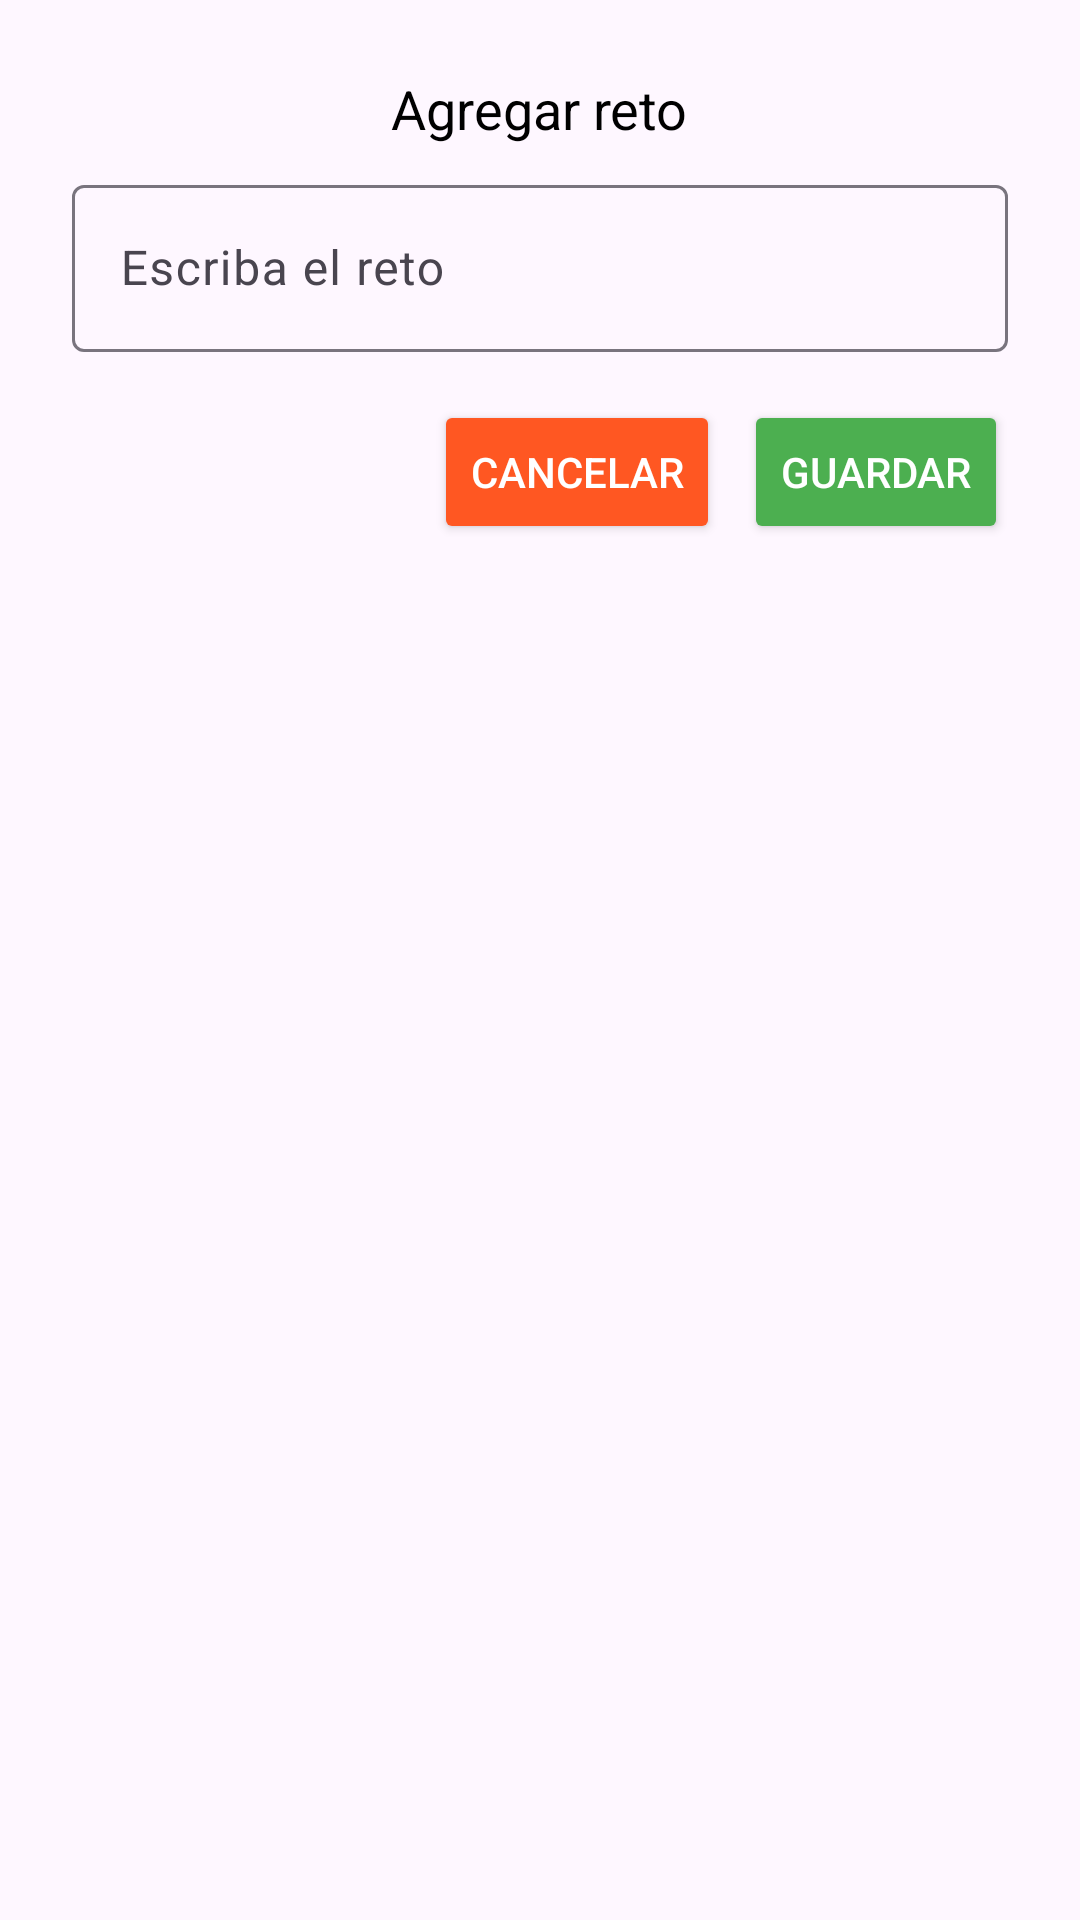

Produce the Android XML layout that renders to this screen, including the resource entries it uses.
<!-- AndroidManifest.xml: application theme Theme.Miniproyecto1 -->
<!-- res/layout/dialog_add_reto.xml -->
<?xml version="1.0" encoding="utf-8"?>
<LinearLayout xmlns:android="http://schemas.android.com/apk/res/android"
    android:layout_width="match_parent"
    android:layout_height="wrap_content"
    android:orientation="vertical"
    android:padding="24dp">

    <TextView
        android:layout_width="wrap_content"
        android:layout_height="wrap_content"
        android:text="Agregar reto"
        android:textSize="18sp"
        android:textColor="#000000"
        android:layout_gravity="center_horizontal"
        android:paddingBottom="8dp" />

    <com.google.android.material.textfield.TextInputLayout
        android:layout_width="match_parent"
        android:layout_height="wrap_content"
        android:layout_marginBottom="16dp">

        <com.google.android.material.textfield.TextInputEditText
            android:id="@+id/retoInput"
            android:layout_width="match_parent"
            android:layout_height="wrap_content"
            android:hint="Escriba el reto"
            android:inputType="text" />
    </com.google.android.material.textfield.TextInputLayout>

    <LinearLayout
        android:layout_width="match_parent"
        android:layout_height="wrap_content"
        android:orientation="horizontal"
        android:gravity="end">

        <Button
            android:id="@+id/cancelButton"
            android:layout_width="wrap_content"
            android:layout_height="wrap_content"
            android:layout_marginEnd="8dp"
            android:backgroundTint="#FF5722"
            android:text="Cancelar"
            android:textColor="#FFFFFF" />

        <Button
            android:id="@+id/saveButton"
            android:layout_width="wrap_content"
            android:layout_height="wrap_content"
            android:backgroundTint="#4CAF50"
            android:text="Guardar"
            android:textColor="#FFFF" />
    </LinearLayout>
</LinearLayout>
<!-- resources referenced by this layout -->
<resources>
  <style name="Theme.Miniproyecto1" parent="Base.Theme.Miniproyecto1" />
  <style name="Base.Theme.Miniproyecto1" parent="Theme.Material3.DayNight.NoActionBar">
          
          
      </style>
</resources>
